Run: headless pygame with SDL's dummy video driver; simulated clock (each Clock.tick advances the game by its frame time, no real sleeping); random seed 0; keys injected as events and as key.get_pressed() state; mouse plan: one left click at the window centre at the start of phase 2, then a move to the lower-right quarter at the start of phase 3.
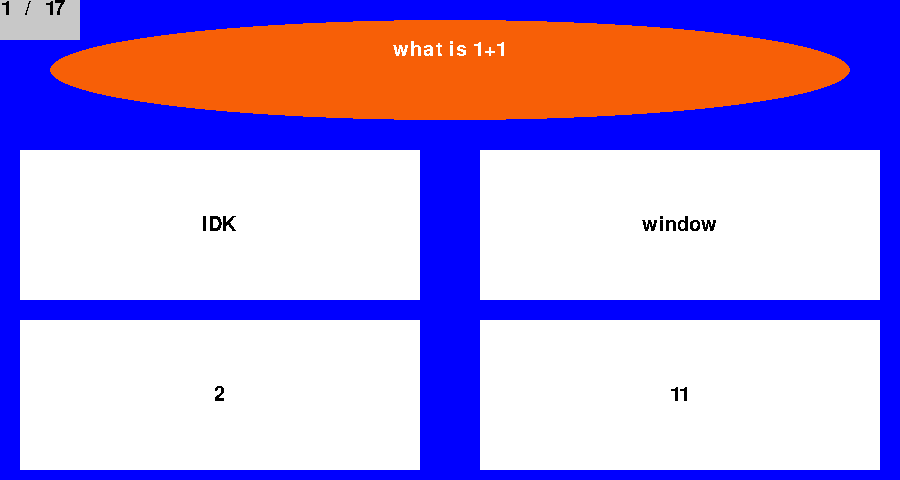
Frame 1 of 4 · flips 1–60 · no input
Frame 2 of 4 · flips 61–180 · clicked the window centre · tapped SPACE, RETURN · held RIGHT (→), D · screen unchanged from frame 1, image omitted
Frame 3 of 4 · flips 181–300 · moved the mouse to the lower-right quarter · held DOWN (↓), S · screen unchanged from frame 2, image omitted
Frame 4 of 4 · flips 301–420 · held LEFT (←), A, UP (↑), W · screen unchanged from frame 3, image omitted

The pygame program that drew these frames:

if __name__ == '__main__':
    '''
    decomposition
    1) Ask the user for their name and set this to a variable so that we can refer to them later in the program
    2) Create a function that presents users with a question and allows them to pick an answer from multiple choices
    A. create another function(or maybe a class) to check whether a user clicks within a buttons hitbox
    B. darken questions that are clicked by the user
    C. allow this function to takein a background to also display to the user
    3)create multiple maths question
    A. make these maths questions vary in difficulty
    B. make the questions harder the more they succeed
    4) After completing the quiz display to users their mistakes and overall percentage on the test
    a. record what questions they got wrong
    b) find a percentage using the total questions divided by the number of questions they got right they got right
    5) Ask the user whether they want to try again(show improvements over time)
    '''

    # imports
    import sys
    import random
    import pygame
    import time
    from pygame.locals import *

    pygame.init()  # starts pygame

    # frames per second setup
    fps = 60
    fpsClock = pygame.time.Clock()
    size = 1 # this variable scales all the screen sizes and buttons
    # screen setup

    def init():

        global width, height, screen, font_size, font, font2, button_size_x, button_size_y, button_distance
        width, height = 900 * size, 480 * size
        screen = pygame.display.set_mode((width, height))
        font_size = round(30 * size)

        font = pygame.font.SysFont('Arial', font_size) # font for the title
        font2 = pygame.font.SysFont('Arial', round(30*size)) # font for the title

        button_size_x = 400 * size
        button_size_y = 150 * size
        button_distance = 460 * size

    init()

    # constants and colours

    # variables, dictionaries and lists
    question = 1
    score = 0
    question_dictionary = {1: ["what is 1+1", "2", "window", "11", "IDK",], #question dictionary holds all the questions and answer
                           2: ["5 + b = 12,  what is the value of b", "7", "2", "5", "what?"],
                           3: ["there were 5 birds, 2 flew away. how many birds are left?", "3", "1000000000", "4", "whats a bird"],
                           4: ["10 x 4 = 40", "True", "False"],
                           5: ["20 - 10 = 5", "False", "True"],
                           6: ["3 + 8 x 3", "27", "33"],
                           7: ["what is 8 x 8", "64", "16", "88", "42"],
                           8: ["what is 12 ÷ 3", "4", "2", "3", "9"],
                           9: ["9 x 9", "81", "36", "72", "18"],
                           10: ["a square has a width of 5, what is the area of the square", "25", "not enough infomation", "5", "20"],
                           11: ["8-4*8", "-24", "24"],
                           12: ["9 x 6 = 54", "True", "False"],
                           13: ["16 / 4", "4", "3", "2", "8"],
                           14: ["8+8+8+8+8", "40", "32", "48", "8"],
                           15: ["what is 12 x 8", "96", "48", "112", "92"],
                           16: ["20 x 20", "400", "4400", "40", "440"],
                           17: ["what is 9 x 5 x 2?", "90", "952"],
                           18: ["You scored      %,", "True", "False"]


                           }


    # print(question_dictionary.get((question))[0]) TEST

    class button:
        def __init__(self, x, y, text):

            self.correct = False
            self.x = x
            self.y = y
            self.text = text


        def display(self, colour):

            pygame.draw.rect(screen, colour, pygame.Rect(self.x, self.y, button_size_x, button_size_y)) #draws button onto the screen
            text = font2.render(self.text, False, (0, 0, 0)) #sets up text surface
            text_width = text.get_width()  # gets text width
            text_height = text.get_height()
            screen.blit(text, (self.x+button_size_x/2-text_width/2, self.y+button_size_y/2-text_height/2)) #displays text surface perfectly centred using the text width
    def get_statistics(score):

        if int(score) > 70:
            score_text = font.render(score, False, (0, 255, 0))
        else:
            score_text = font.render(score, False, (255, 0, 0))
        display_question("None", question)
        screen.blit(score_text, (485*size, 40*size))
        pygame.display.update()

        time.sleep(6)

        pygame.quit() #quits pygame
        exit() #ends program




    def check_mouse_inputs(x, y):
        global question
        global score

        for button in buttons:
            if button.x+button_size_x > x and button.x < x and button.y+button_size_y > y and button.y < y: #clicking on the button
                if button.correct: #if the button has the attribute "Correct = True" has been clicked then the user has inputed the right answer
                    button.display((0, 255, 0))
                    score += 1

                elif button.correct == False:
                    button.display((255, 0, 0))

                    for button in buttons:
                        if button.correct:  # if the button has the attribute "Correct = True" has been clicked then the user has inputed the right answer
                            button.display((0, 255, 0))
                    pygame.display.flip()
                    pygame.time.wait(2000)

                pygame.display.flip() #updates the screen
                pygame.time.wait(500)

                question += 1 #goes to the next question

                randomise_question(question) #randomisises question answers
                return True
    def randomise_question(question):
        global buttons
        buttons = []
        if question < len(question_dictionary):

            if len(question_dictionary.get(question)) == 3:  #number of given answers = 2 (true/false question)
                values = [1, 2]
                for x in range(2):
                    choice = random.choice(values)
                    buttons.append(button(20 * size+button_distance*x, height - 270 * size, question_dictionary.get(question)[choice]))   # button1
                    values.remove(choice)


            if len(question_dictionary.get(question)) == 5:
                #creates 4 buttons from the button class
                values = [1, 2, 3, 4]

                for x in range(2):
                    choice = random.choice(values)
                    buttons.append(button(20 * size + button_distance*x, height - 330 * size, question_dictionary.get(question)[choice]))   # button1
                    values.remove(choice)

                for x in range(2):
                    choice = random.choice(values)
                    buttons.append(button(20 * size + button_distance*x, height - 160 * size, question_dictionary.get(question)[choice]))
                    values.remove(choice)

            for x in buttons:
                if x.text == question_dictionary.get(question)[1]:
                    x.correct = True
        else:
            get_statistics(str(round(score / (len(question_dictionary) - 1) * 100)))


    def display_question(background, question_number):
        global buttons

        # screen.blit(background)
        if background == "None":
            screen.fill((0, 0, 255))
        else:
            screen.blit(background, 0, 0)

        text_1 = str(question_number) #i'll fix this messy code later using .join() function
        text_2 = "/"
        text_3 = str(len(question_dictionary)-1)


        question = question_dictionary.get(question_number)[0]  # finds a question stored in the dictionary

        pygame.draw.ellipse(screen, (247, 95, 7), pygame.Rect(50*size, 20*size, width-100*size, 100 * size)) #draws eclipse around the question

        pygame.draw.rect(screen, (200, 200, 200), pygame.Rect(0, 0, 80 * size, 40 * size)) #draws a rectangle around the question counter for visibility


        question_title = font.render(str(question), False, (255, 255, 255)) #creates a surface for the question to go on
        question_number_text_1 = font.render(text_1, False, (0, 0, 0))
        question_number_text_2 = font.render(text_2, False, (0, 0, 0))
        question_number_text_3 = font.render(text_3, False, (0, 0, 0))

        text_width = question_title.get_width() # finds the width of the text surface
        screen.blit(question_title, ((width / 2) - (text_width / 2), 40 * size)) #displays the question in the middle of the screen

        screen.blit(question_number_text_1, (1*size, -1*size))
        screen.blit(question_number_text_2, (25*size, -1*size))
        screen.blit(question_number_text_3, (45*size, -1*size))

        #render buttons
        for button in buttons:
            button.display((255, 255, 255))



    randomise_question(question)
    # Game loop.
    while True:
        screen.fill((0, 0, 0))


        display_question("None", question)


        for event in pygame.event.get():
            if event.type == QUIT:
                pygame.quit()
                sys.exit()
            if event.type == pygame.MOUSEBUTTONDOWN:
                x, y = pygame.mouse.get_pos()
                check_mouse_inputs(x, y)
            if event.type == pygame.KEYDOWN:
                if event.key == pygame.K_EQUALS or event.key == pygame.K_MINUS:
                    if event.key == pygame.K_EQUALS and size < 3:
                        size += 0.1
                    if event.key == pygame.K_MINUS and size > 0.2:
                        size -= 0.1
                    init()
                    randomise_question(question)


        pygame.display.flip()
        fpsClock.tick(fps)
